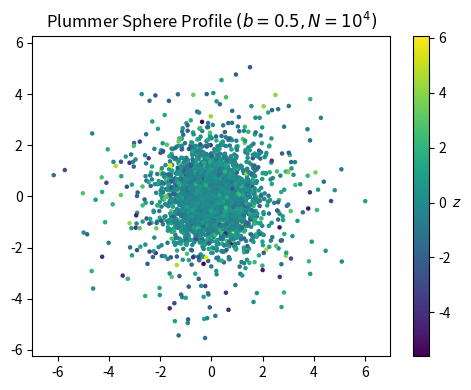
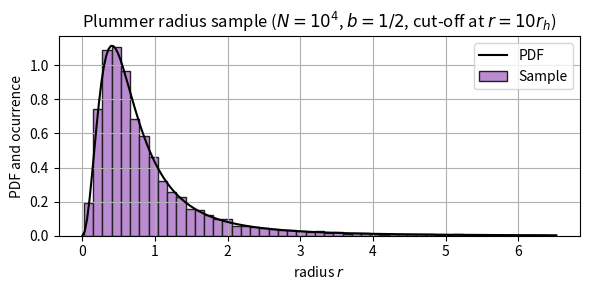
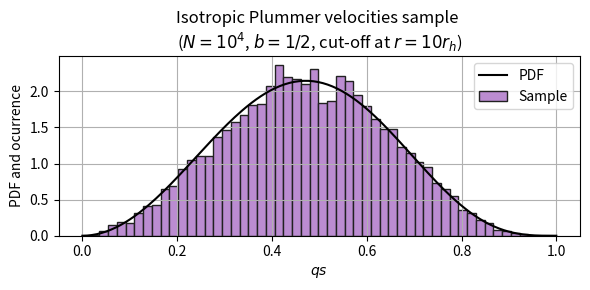

Source code (Python) for these figures, in order:
import matplotlib.pyplot as plt
import numpy as np

color = "#bb8cd1"

def generate_xyz_from_radius (r, td:bool=False):
  N = len(r)
  phi = 2. * np.pi * np.random.uniform(size=N)
  if td:
    costheta = 0.
    sintheta = 1.
  else:
    x3 = np.random.uniform(size=N)
    costheta = 2. * x3 - 1.
    sintheta = (1. - costheta**2)**0.5

  x = r * sintheta * np.cos(phi)
  y = r * sintheta * np.sin(phi)
  z = r * costheta
  return x, y, z


"""
HOMOGENEOUS SPHERE PROFILE
"""
def homogeneous_sphere_profile (N:int, rho0:float, R:float):
  X1 = np.random.uniform(size=N)
  rs = np.zeros(N)

  i = 0
  while i < N:
    x1 = np.random.uniform()
    r = R * x1 ** (1./3.)
    rs[i] = r
    i += 1

  return rs

def example_homogeneous_sphere ():
  M = 1.0
  G = 1.0

  N = 10000
  rs = homogeneous_sphere_profile(N, rho0=0.1, R=3.0)
  x, y, z = generate_xyz_from_radius(rs)

  plt.figure(figsize=(5,4))
  plt.xlim(-5., 5.)
  plt.ylim(-5., 5.)
  plt.title(r"Homogeneous Sphere Profile $(R=3, N=10^4)$")
  plt.scatter(x, y, c=z, cmap='viridis', s=5)
  plt.axis("equal")
  cbar = plt.colorbar()
  cbar.set_label(r'$z$', rotation=0)
  plt.tight_layout()
  plt.savefig("homogeneous_sphere.png")

"""
PLUMMER SPHERE PROFILE
"""
def plummer_sphere_profile (N:int, b:float, rmax:float=0.0):
  rs = np.zeros(N)
  i = 0
  while i < N:
    x1 = np.random.uniform()
    r = x1**(1./3.) * b / np.sqrt(1. - x1**(2./3.))
    if rmax == 0: 
      rs[i] = r
      i += 1
    else:
      if r <= rmax:
        rs[i] = r
        i += 1
  return rs

def example_plummer_sphere ():
  M = 1.0
  G = 1.0
  
  b = 0.5
  k = 0.5
  rmax = 10. * (k**(1./3.)/np.sqrt(1.-k**(2./3.))) * b

  N = 10000
  rs = plummer_sphere_profile(N, b=0.5, rmax=rmax)
  x, y, z = generate_xyz_from_radius(rs)
  
  plt.figure(figsize=(5,4))
  plt.title(r"Plummer Sphere Profile $(b=0.5, N=10^4)$")
  plt.scatter(x, y, c=z, cmap='viridis', s=5)
  plt.axis("equal")
  plt.xlim(-7., 7.)
  plt.ylim(-7., 7.)
  cbar = plt.colorbar()
  cbar.set_label(r'$z$', rotation=0)
  plt.tight_layout()
  plt.savefig("plummer_sphere.png")
  plt.close()

  # histogram
  fdp_plummer = lambda r: 3 * b*b * r*r * (b**2 + r**2)**(-5/2)
  r_axis = np.linspace(0, rmax, 200)
  y_axis = fdp_plummer(r_axis)
  plt.figure(figsize=(6,3))
  plt.plot(r_axis, y_axis, c='black', label="PDF")
  plt.hist(rs, bins=50, color=color, density=True, label="Sample", edgecolor="#212121")
  plt.legend()
  plt.grid(True)
  plt.ylabel(r"PDF and ocurrence")
  plt.xlabel(r"radius $r$")
  plt.title(r"Plummer radius sample ($N=10^4$, $b=1/2$, cut-off at $r=10r_h$)")
  plt.tight_layout()
  plt.savefig("plummer_density.png")
  
  # velocities
  g = lambda q: q*q*(1.-q*q)**3.5
  pot = lambda q, b: -G * M / np.sqrt(q**2 + b**2)
  v_esc = np.sqrt(- 2.0 * pot(rs, b))
  vs = np.zeros(N)
  qs = np.zeros(N)
  
  for i in range(N):
    # von neumann
    while True:
      qvn, yvn = np.random.uniform(size=2)
      yvn = 0.1 * yvn
      
      if (yvn < qvn*qvn*(1 - qvn**2)**3.5):
        break
    
    vs[i] = qvn * v_esc[i]
    qs[i] = qvn
  
  qs_axis = np.linspace(0, 1.0, 200)
  gs_axis = g(qs_axis)
  gs_axis = gs_axis * 512. / (7. * np.pi)
    
  plt.figure(figsize=(6,3))
  plt.plot(qs_axis, gs_axis, c='black', label="PDF")
  plt.hist(qs, bins=50, density=True, color=color, label="Sample", edgecolor="#212121")
  plt.legend()
  plt.grid(True)
  plt.xlabel(r"$qs$")
  plt.ylabel(r"PDF and ocurrence")
  plt.title("Isotropic Plummer velocities sample \n" + r"($N=10^4$, $b=1/2$, cut-off at $r=10r_h$)")
  plt.tight_layout()
  plt.savefig("plummer_isotropic_velocities.png")
  

if __name__ == "__main__":
  # example_homogeneous_sphere()
  example_plummer_sphere()
